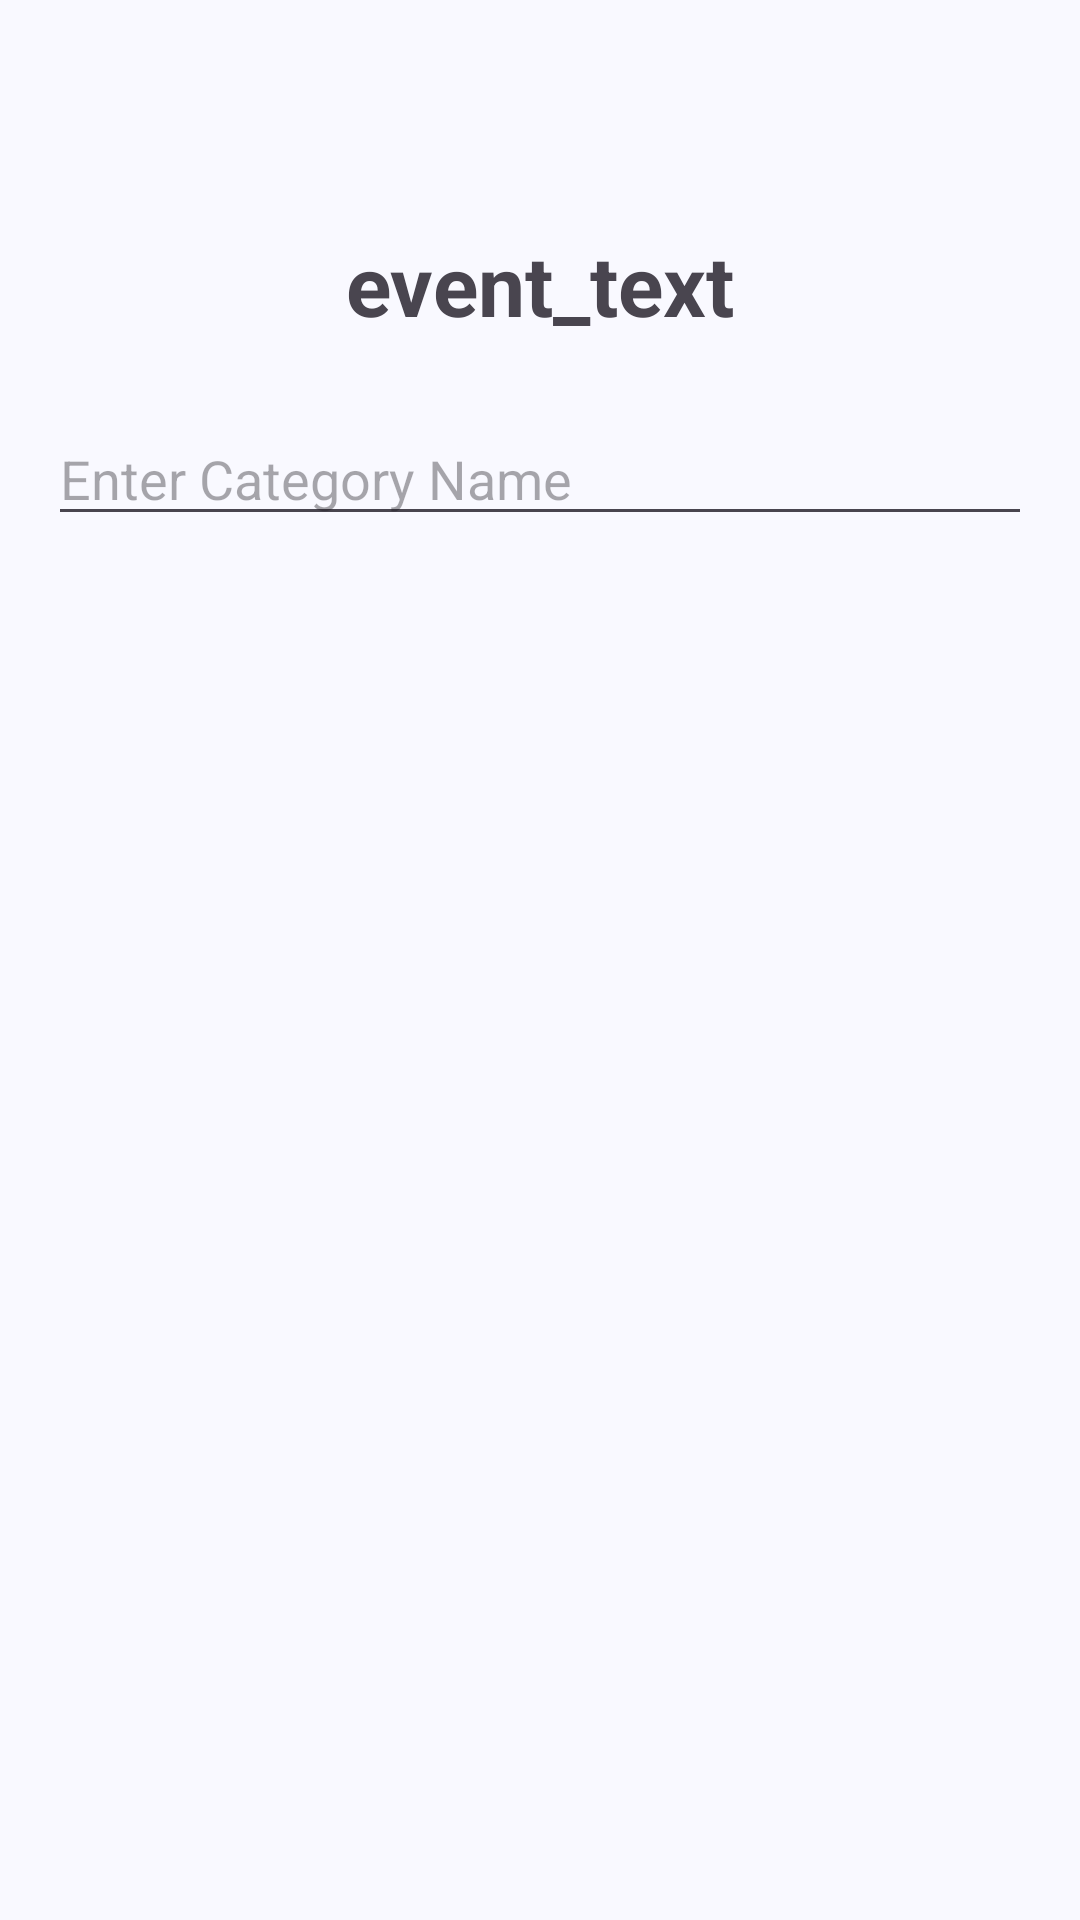

Write the Android layout XML for this screen, with the resource values it uses.
<!-- AndroidManifest.xml: application theme Theme.Expenses -->
<!-- res/layout/activity_category.xml -->
<?xml version="1.0" encoding="utf-8"?>
<androidx.constraintlayout.widget.ConstraintLayout xmlns:android="http://schemas.android.com/apk/res/android"
    xmlns:tools="http://schemas.android.com/tools"
    android:layout_width="match_parent"
    android:layout_height="match_parent"
    xmlns:app="http://schemas.android.com/apk/res-auto"
    android:padding="16dp"
    android:id="@+id/categoryActivity">
    <RelativeLayout
        android:id="@+id/buttons"
        android:layout_width="match_parent"
        android:layout_height="wrap_content"
        app:layout_constraintEnd_toEndOf="parent"
        app:layout_constraintStart_toStartOf="parent"
        app:layout_constraintTop_toTopOf="parent">

        <Button
            android:id="@+id/closeBtn"
            style="?attr/materialIconButtonStyle"
            android:layout_width="wrap_content"
            android:layout_height="wrap_content"
            android:layout_alignParentStart="true"
            app:icon="@drawable/ic_close"
            app:iconSize="32dp"
            app:layout_constraintStart_toStartOf="parent" />

        <Button
            android:id="@+id/saveBtn"
            style="?attr/materialIconButtonStyle"
            android:layout_width="wrap_content"
            android:layout_height="wrap_content"
            android:layout_alignParentEnd="true"
            app:icon="@drawable/ic_save"
            app:iconSize="32dp"
            app:layout_constraintEnd_toEndOf="parent" />
    </RelativeLayout>

    <TextView
        android:id="@+id/tvActivityEvent"
        android:layout_width="wrap_content"
        android:layout_height="wrap_content"
        android:layout_marginTop="12dp"
        android:text="event_text"
        android:textSize="28sp"
        android:textStyle="bold"
        app:layout_constraintEnd_toEndOf="parent"
        app:layout_constraintStart_toStartOf="parent"
        app:layout_constraintTop_toBottomOf="@+id/buttons" />

    <EditText
        android:id="@+id/editTextCategoryName"
        android:layout_width="wrap_content"
        android:layout_height="wrap_content"
        android:layout_marginTop="24dp"
        android:ems="18"
        android:inputType="text"
        android:hint="Enter Category Name"
        app:layout_constraintStart_toStartOf="parent"
        app:layout_constraintTop_toBottomOf="@+id/tvActivityEvent" />


</androidx.constraintlayout.widget.ConstraintLayout>
<!-- resources referenced by this layout -->
<resources>
  <!-- drawable ic_close (drawable) -->
  <vector xmlns:android="http://schemas.android.com/apk/res/android"
      android:height="24dp"
      android:viewportHeight="960"
      android:viewportWidth="960"
      android:width="24dp">
        
      <path android:fillColor="@android:color/white"
          android:pathData="M256,760L200,704L424,480L200,256L256,200L480,424L704,200L760,256L536,480L760,704L704,760L480,536L256,760Z"/>
      
  </vector>
  <!-- drawable ic_save (drawable) -->
  <vector xmlns:android="http://schemas.android.com/apk/res/android"
      android:height="24dp"
      android:viewportHeight="960"
      android:viewportWidth="960"
      android:width="24dp">
        
      <path
          android:fillColor="@android:color/white"
          android:pathData="M382,720L154,492L211,435L382,606L749,239L806,296L382,720Z"/>
      
  </vector>
  <style name="Theme.Expenses" parent="Base.Theme.Expenses" />
  <color name="md_theme_primary">@color/material_dynamic_primary40</color>
  <color name="md_theme_onPrimary">@color/white</color>
  <color name="md_theme_primaryContainer">@color/material_dynamic_primary90</color>
  <color name="md_theme_onPrimaryContainer">@color/material_dynamic_primary10</color>
  <color name="md_theme_secondary">@color/material_dynamic_secondary40</color>
  <color name="md_theme_onSecondary">@color/white</color>
  <color name="md_theme_secondaryContainer">@color/material_dynamic_secondary90</color>
  <color name="md_theme_onSecondaryContainer">@color/material_dynamic_secondary10</color>
  <color name="md_theme_tertiary">@color/material_dynamic_tertiary40</color>
  <color name="md_theme_onTertiary">@color/white</color>
  <color name="md_theme_tertiaryContainer">@color/material_dynamic_tertiary90</color>
  <color name="md_theme_onTertiaryContainer">@color/material_dynamic_tertiary10</color>
  <color name="md_theme_error">#BA1A1A</color>
  <color name="md_theme_onError">#FFFFFF</color>
  <color name="md_theme_errorContainer">#FFDAD6</color>
  <color name="md_theme_onErrorContainer">#93000A</color>
  <color name="md_theme_background">#F9F9FF</color>
  <color name="md_theme_onBackground">#191C20</color>
  <color name="md_theme_surface">#F9F9FF</color>
  <color name="md_theme_onSurface">#191C20</color>
  <color name="md_theme_surfaceVariant">#E0E2EC</color>
  <color name="md_theme_onSurfaceVariant">#44474E</color>
  <color name="md_theme_outline">#74777F</color>
  <color name="md_theme_outlineVariant">#C4C6D0</color>
  <color name="md_theme_inverseSurface">#2E3036</color>
  <color name="md_theme_inverseOnSurface">#F0F0F7</color>
  <color name="md_theme_inversePrimary">#AAC7FF</color>
  <color name="md_theme_primaryFixed">#D6E3FF</color>
  <color name="md_theme_onPrimaryFixed">#001B3E</color>
  <color name="md_theme_primaryFixedDim">#AAC7FF</color>
  <color name="md_theme_onPrimaryFixedVariant">#284777</color>
  <color name="md_theme_secondaryFixed">#DAE2F9</color>
  <color name="md_theme_onSecondaryFixed">#131C2B</color>
  <color name="md_theme_secondaryFixedDim">#BEC6DC</color>
  <color name="md_theme_onSecondaryFixedVariant">#3E4759</color>
  <color name="md_theme_tertiaryFixed">#FAD8FD</color>
  <color name="md_theme_onTertiaryFixed">#28132E</color>
  <color name="md_theme_tertiaryFixedDim">#DDBCE0</color>
  <color name="md_theme_onTertiaryFixedVariant">#573E5C</color>
  <color name="md_theme_surfaceDim">#D9D9E0</color>
  <color name="md_theme_surfaceBright">#F9F9FF</color>
  <color name="md_theme_surfaceContainerLowest">#FFFFFF</color>
  <color name="md_theme_surfaceContainerLow">#F3F3FA</color>
  <color name="md_theme_surfaceContainer">#EDEDF4</color>
  <color name="md_theme_surfaceContainerHigh">#E7E8EE</color>
  <color name="md_theme_surfaceContainerHighest">#E2E2E9</color>
  <color name="white">#FFFFFFFF</color>
</resources>
